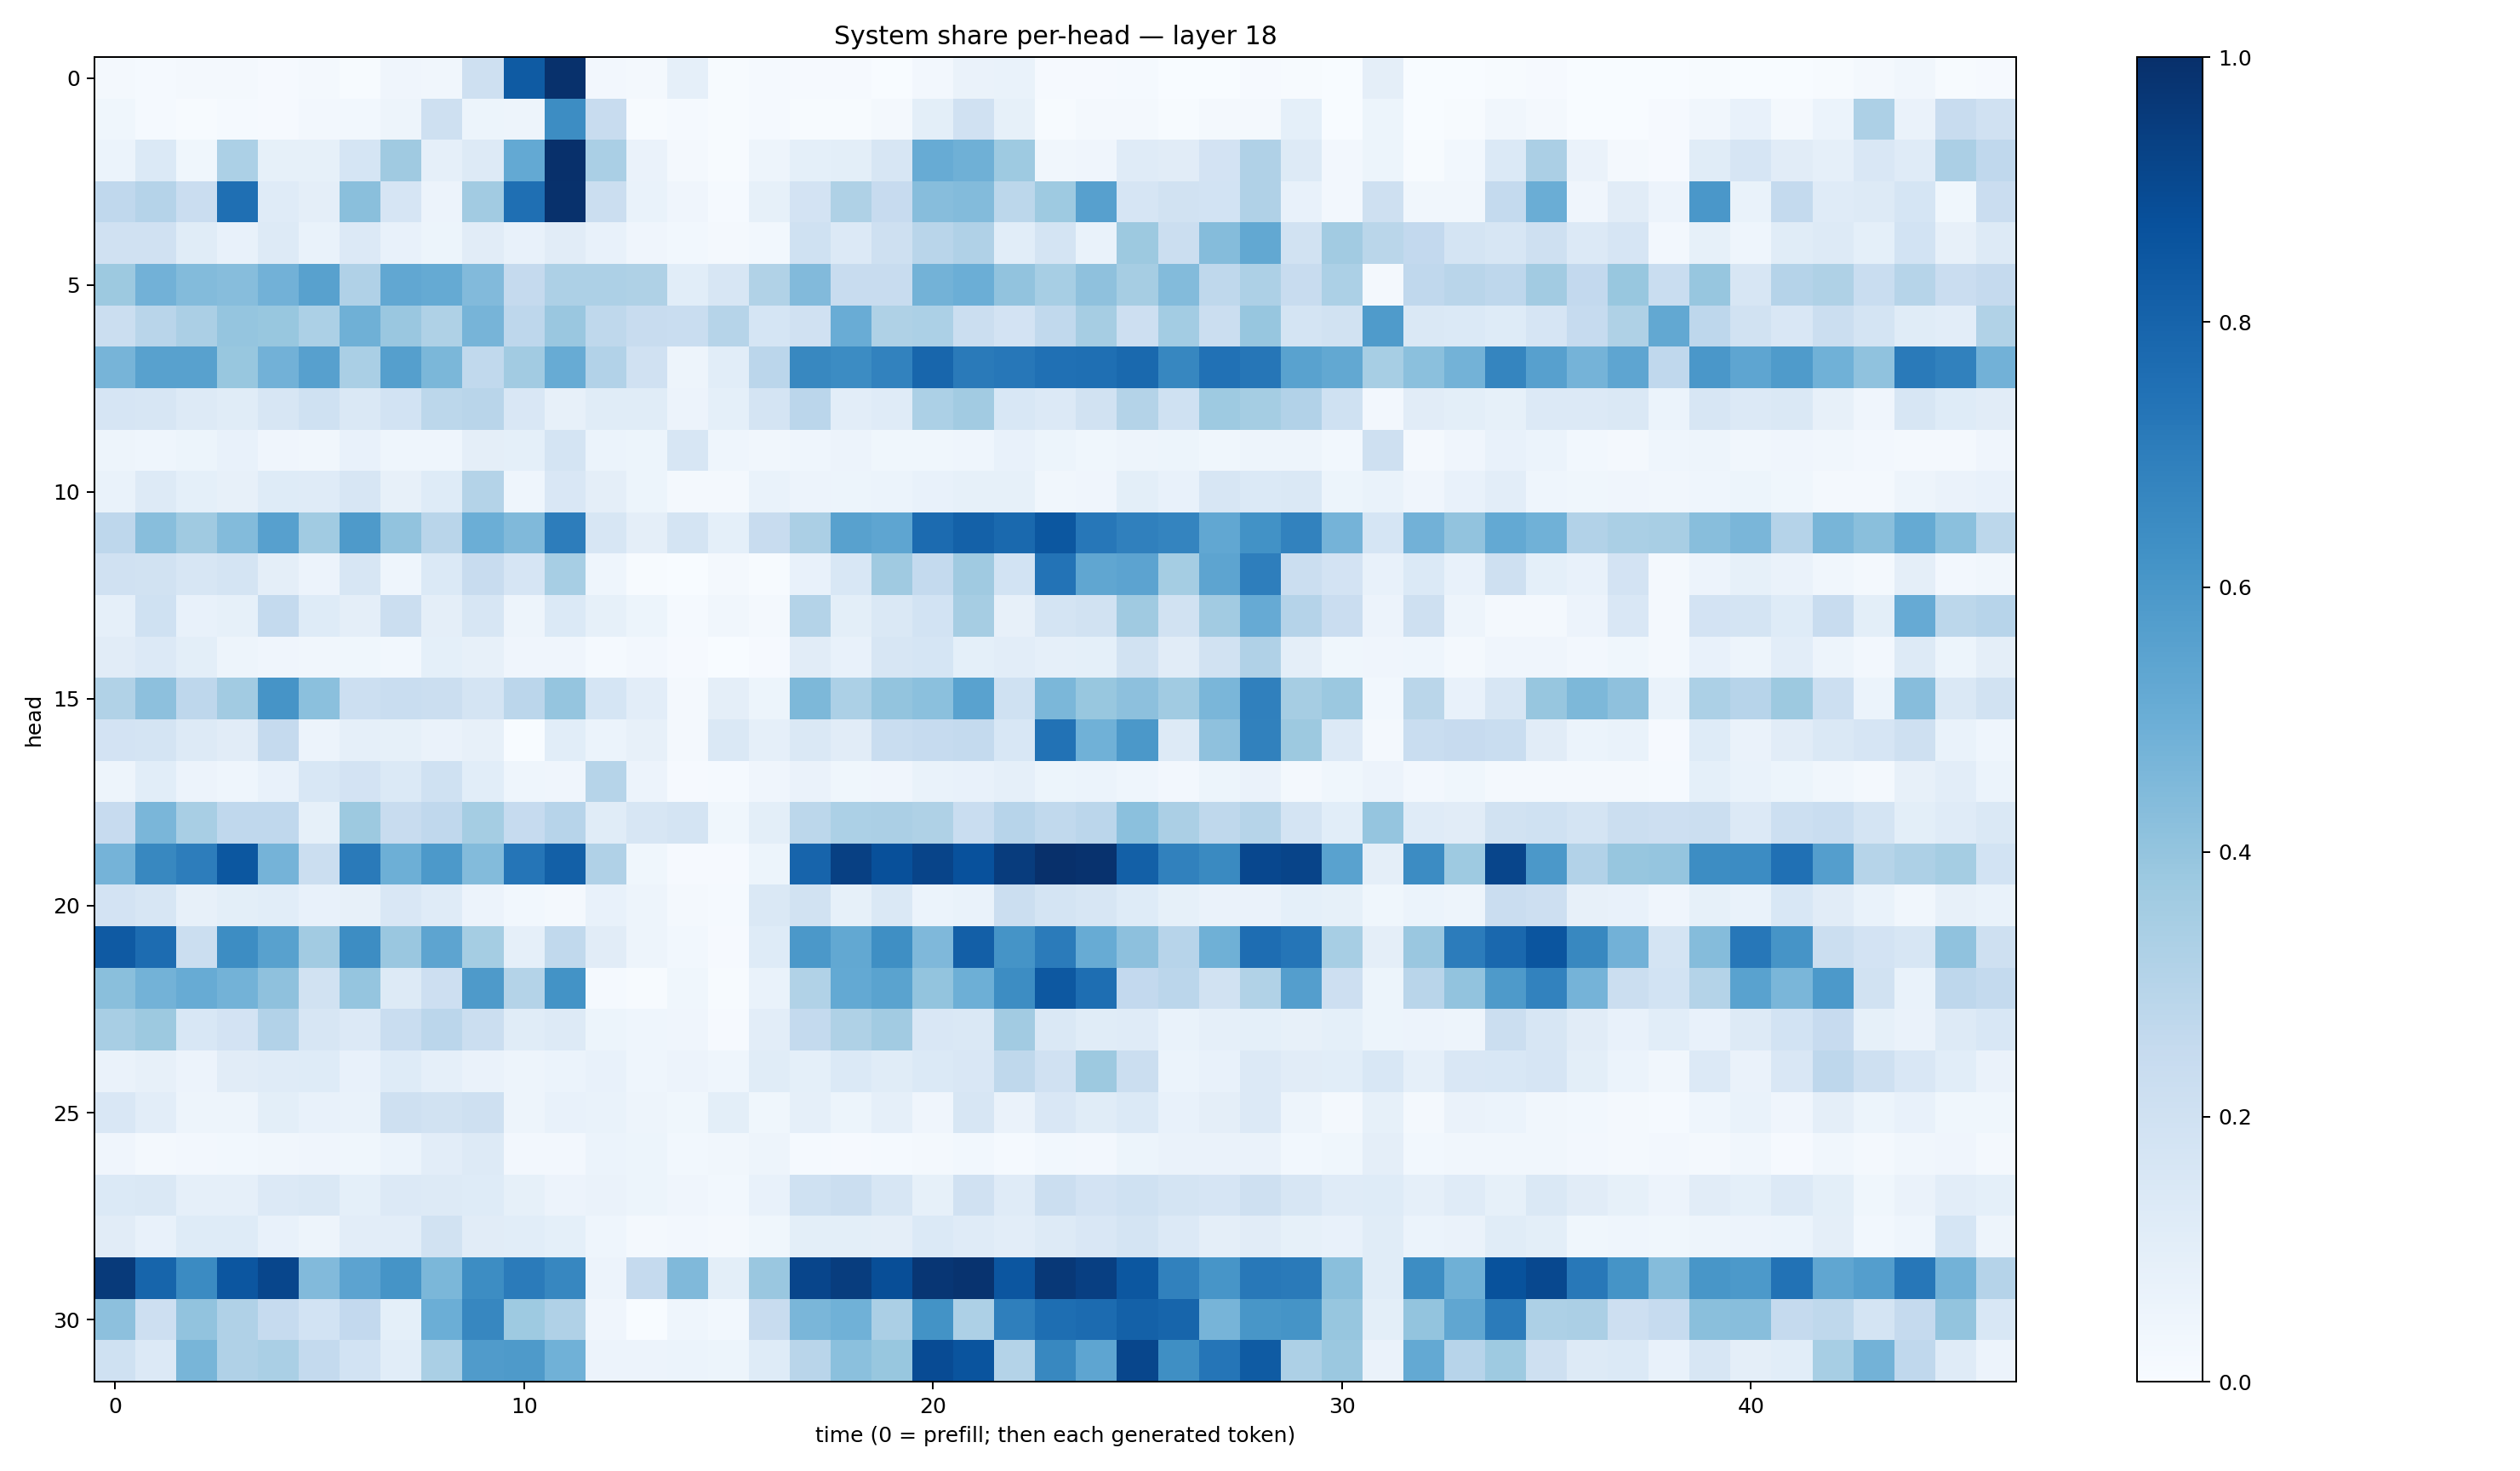

The data file committed next to this chart (first rows):
0.016127592, 0.015160637, 0.015897797, 0.016434468, 0.008307229, 0.01618194, 0.005097994, 0.041368064, 0.034060106, 0.21028996, 0.83432436, 0.99596673, 0.027205242, 0.019785112, 0.08682982, 0.0077437246, 0.013069313, 0.009953188, 0.009101278, 0.003833301, 0.025462031, 0.06288091, 0.06700676, 0.008449028
0.03673, 0.01446, 0.007112, 0.01449, 0.009868, 0.02395, 0.03067, 0.04885, 0.2033, 0.05097, 0.04973, 0.6423, 0.2376, 0.006118, 0.01191, 0.004869, 0.0135, 0.006864, 0.005374, 0.01676, 0.09962, 0.1971, 0.0824, 0.005841
0.06039, 0.1367, 0.03632, 0.3317, 0.08368, 0.08241, 0.1701, 0.371, 0.08787, 0.1312, 0.5201, 0.9962, 0.3367, 0.0664, 0.01809, 0.007351, 0.04861, 0.09244, 0.09909, 0.1606, 0.5098, 0.4915, 0.3713, 0.03165
0.267, 0.3018, 0.2276, 0.7572, 0.1181, 0.09693, 0.4238, 0.1647, 0.05716, 0.3613, 0.7574, 0.9924, 0.2248, 0.06644, 0.03939, 0.01481, 0.08397, 0.1799, 0.3242, 0.2461, 0.4332, 0.4412, 0.2809, 0.3713
0.1971, 0.1973, 0.1133, 0.07724, 0.1277, 0.06916, 0.1351, 0.07285, 0.05256, 0.113, 0.07395, 0.1129, 0.07806, 0.04054, 0.02982, 0.0226, 0.02932, 0.2007, 0.1355, 0.2046, 0.2914, 0.317, 0.1063, 0.1736
0.3788, 0.4808, 0.4382, 0.4329, 0.4838, 0.5548, 0.3182, 0.5276, 0.519, 0.4417, 0.2516, 0.3255, 0.3258, 0.3233, 0.1087, 0.1595, 0.3161, 0.4427, 0.2408, 0.2367, 0.4798, 0.4999, 0.4031, 0.3469
0.2232, 0.2929, 0.3343, 0.3965, 0.3878, 0.3304, 0.4885, 0.3829, 0.3217, 0.4713, 0.2747, 0.3837, 0.2708, 0.2355, 0.2336, 0.299, 0.1686, 0.199, 0.5059, 0.323, 0.3288, 0.2252, 0.1811, 0.2638
0.4715, 0.5585, 0.5572, 0.3886, 0.4816, 0.5588, 0.3378, 0.5661, 0.4593, 0.2652, 0.3627, 0.5101, 0.3096, 0.1985, 0.04969, 0.1056, 0.2824, 0.6619, 0.6463, 0.6832, 0.7891, 0.7122, 0.7259, 0.75
0.1656, 0.1626, 0.1304, 0.1152, 0.1588, 0.2031, 0.1469, 0.1848, 0.2801, 0.2895, 0.1493, 0.07891, 0.1155, 0.1155, 0.05504, 0.09229, 0.1791, 0.2846, 0.1028, 0.1177, 0.3316, 0.3612, 0.1539, 0.1334
0.04953, 0.04366, 0.05283, 0.07515, 0.03991, 0.03301, 0.0731, 0.04619, 0.04553, 0.09581, 0.09047, 0.177, 0.06142, 0.05149, 0.1608, 0.04646, 0.03242, 0.04657, 0.05776, 0.03519, 0.03761, 0.04429, 0.07323, 0.05081
0.06805, 0.126, 0.09256, 0.08173, 0.1234, 0.119, 0.1622, 0.08152, 0.1246, 0.3069, 0.04343, 0.1493, 0.09625, 0.05203, 0.02227, 0.02168, 0.06702, 0.05487, 0.05406, 0.05913, 0.07067, 0.08334, 0.08414, 0.03399
0.2752, 0.4285, 0.3682, 0.4409, 0.5621, 0.3656, 0.5876, 0.4053, 0.291, 0.4982, 0.4478, 0.7011, 0.1591, 0.09453, 0.179, 0.09154, 0.2405, 0.3357, 0.5569, 0.5357, 0.7724, 0.8112, 0.7792, 0.8479
0.1955, 0.1922, 0.1586, 0.1796, 0.09749, 0.05752, 0.1568, 0.04544, 0.1406, 0.2369, 0.1657, 0.3463, 0.04472, 0.004283, 0.003147, 0.01873, 0.004733, 0.07065, 0.1545, 0.3703, 0.2565, 0.3711, 0.1842, 0.7386
0.08789, 0.1994, 0.07535, 0.08241, 0.257, 0.1238, 0.09683, 0.2211, 0.09697, 0.1566, 0.04697, 0.1368, 0.08588, 0.05379, 0.01331, 0.03364, 0.0183, 0.3085, 0.1001, 0.1481, 0.1863, 0.348, 0.08035, 0.1755
0.1104, 0.1335, 0.09948, 0.04961, 0.04012, 0.03379, 0.03845, 0.03014, 0.0911, 0.08048, 0.04164, 0.04109, 0.01405, 0.02489, 0.009422, 0.002039, 0.00932, 0.1103, 0.07586, 0.1575, 0.1716, 0.09305, 0.1024, 0.08923
0.3136, 0.4156, 0.2762, 0.361, 0.6106, 0.4191, 0.2184, 0.2308, 0.2249, 0.1749, 0.2851, 0.3968, 0.1685, 0.1026, 0.01595, 0.09417, 0.05368, 0.4564, 0.3313, 0.3987, 0.4213, 0.5541, 0.2025, 0.4575
0.1832, 0.1733, 0.13, 0.1104, 0.253, 0.05657, 0.08758, 0.08386, 0.06453, 0.08128, 0.00356, 0.109, 0.06122, 0.07877, 0.02165, 0.1437, 0.0891, 0.1457, 0.1128, 0.2324, 0.2499, 0.2553, 0.1557, 0.7445
0.04939, 0.1092, 0.0555, 0.04472, 0.07269, 0.154, 0.1823, 0.1404, 0.201, 0.1055, 0.04563, 0.04142, 0.3008, 0.05674, 0.00976, 0.01327, 0.04266, 0.06401, 0.03842, 0.03915, 0.06889, 0.07081, 0.08671, 0.05307
0.2425, 0.4639, 0.3431, 0.2689, 0.2658, 0.08501, 0.3774, 0.2386, 0.2692, 0.353, 0.2474, 0.294, 0.1133, 0.1625, 0.1729, 0.03867, 0.09894, 0.2777, 0.3298, 0.3326, 0.3237, 0.2328, 0.2937, 0.2631
0.4741, 0.6631, 0.7007, 0.8505, 0.4765, 0.2251, 0.7133, 0.4929, 0.5912, 0.4406, 0.7321, 0.8144, 0.3183, 0.03808, 0.009099, 0.008984, 0.05386, 0.8005, 0.9347, 0.8757, 0.9205, 0.8718, 0.9494, 0.9977
0.1835, 0.1619, 0.08038, 0.09865, 0.1065, 0.0706, 0.08161, 0.1516, 0.1176, 0.056, 0.02974, 0.02302, 0.07474, 0.04754, 0.01589, 0.01414, 0.1458, 0.1937, 0.08226, 0.1479, 0.06092, 0.06758, 0.2228, 0.1749
0.8362, 0.7684, 0.2242, 0.6439, 0.5567, 0.3603, 0.6443, 0.3866, 0.5418, 0.3547, 0.08769, 0.2645, 0.1116, 0.04865, 0.02815, 0.009975, 0.123, 0.5971, 0.5259, 0.6363, 0.4527, 0.817, 0.6159, 0.7091
0.4247, 0.4784, 0.5098, 0.4784, 0.414, 0.1943, 0.3967, 0.1295, 0.2139, 0.5862, 0.3085, 0.6172, 0.01294, 0.004288, 0.03884, 0.005146, 0.06818, 0.3127, 0.5198, 0.5478, 0.3989, 0.4942, 0.6416, 0.844
0.341, 0.378, 0.1539, 0.1827, 0.3122, 0.1582, 0.1354, 0.2331, 0.2841, 0.2206, 0.117, 0.1307, 0.05374, 0.04371, 0.04182, 0.009226, 0.1041, 0.2556, 0.3218, 0.3619, 0.1517, 0.1412, 0.3625, 0.1416
0.06626, 0.08104, 0.05859, 0.112, 0.1179, 0.1228, 0.07118, 0.1216, 0.08735, 0.06607, 0.04974, 0.05975, 0.07335, 0.04587, 0.05507, 0.04659, 0.1163, 0.09326, 0.1398, 0.1169, 0.1403, 0.1516, 0.2701, 0.1969
0.1498, 0.1043, 0.04962, 0.04748, 0.1004, 0.07282, 0.0701, 0.2036, 0.1944, 0.2097, 0.04927, 0.07532, 0.06776, 0.04981, 0.03608, 0.09821, 0.03575, 0.0866, 0.05158, 0.08738, 0.03927, 0.1591, 0.06408, 0.151
0.04138, 0.0198, 0.02531, 0.02808, 0.03316, 0.03948, 0.03578, 0.06191, 0.1028, 0.1272, 0.02648, 0.02555, 0.05983, 0.05167, 0.03099, 0.03376, 0.05032, 0.01538, 0.01062, 0.01368, 0.01815, 0.02753, 0.01558, 0.03019
0.1368, 0.1475, 0.08627, 0.08819, 0.1333, 0.1441, 0.09131, 0.1365, 0.1307, 0.1234, 0.08516, 0.05528, 0.06501, 0.05404, 0.04236, 0.02986, 0.07231, 0.1994, 0.221, 0.1591, 0.08317, 0.198, 0.1209, 0.2231
0.11, 0.07559, 0.1242, 0.1214, 0.07078, 0.0497, 0.1034, 0.1039, 0.1911, 0.1096, 0.1081, 0.09072, 0.04539, 0.01606, 0.02531, 0.01682, 0.0379, 0.09928, 0.09963, 0.09426, 0.137, 0.1198, 0.1049, 0.1292
0.9583, 0.7968, 0.652, 0.8555, 0.9136, 0.4419, 0.5467, 0.6156, 0.4588, 0.6415, 0.7089, 0.6649, 0.05758, 0.2538, 0.4475, 0.09888, 0.3845, 0.9162, 0.9464, 0.8839, 0.9741, 0.9864, 0.8521, 0.966
0.4147, 0.2131, 0.4031, 0.3199, 0.2496, 0.1836, 0.2614, 0.09147, 0.4993, 0.6655, 0.373, 0.3181, 0.04052, 0.00336, 0.04404, 0.02824, 0.2395, 0.4648, 0.4878, 0.3324, 0.6193, 0.3263, 0.6939, 0.7613
0.202, 0.1336, 0.4676, 0.3164, 0.3389, 0.257, 0.1859, 0.1093, 0.3396, 0.5789, 0.5865, 0.4868, 0.05541, 0.05614, 0.0587, 0.05321, 0.1217, 0.2896, 0.4212, 0.3869, 0.8913, 0.8625, 0.3057, 0.6616
